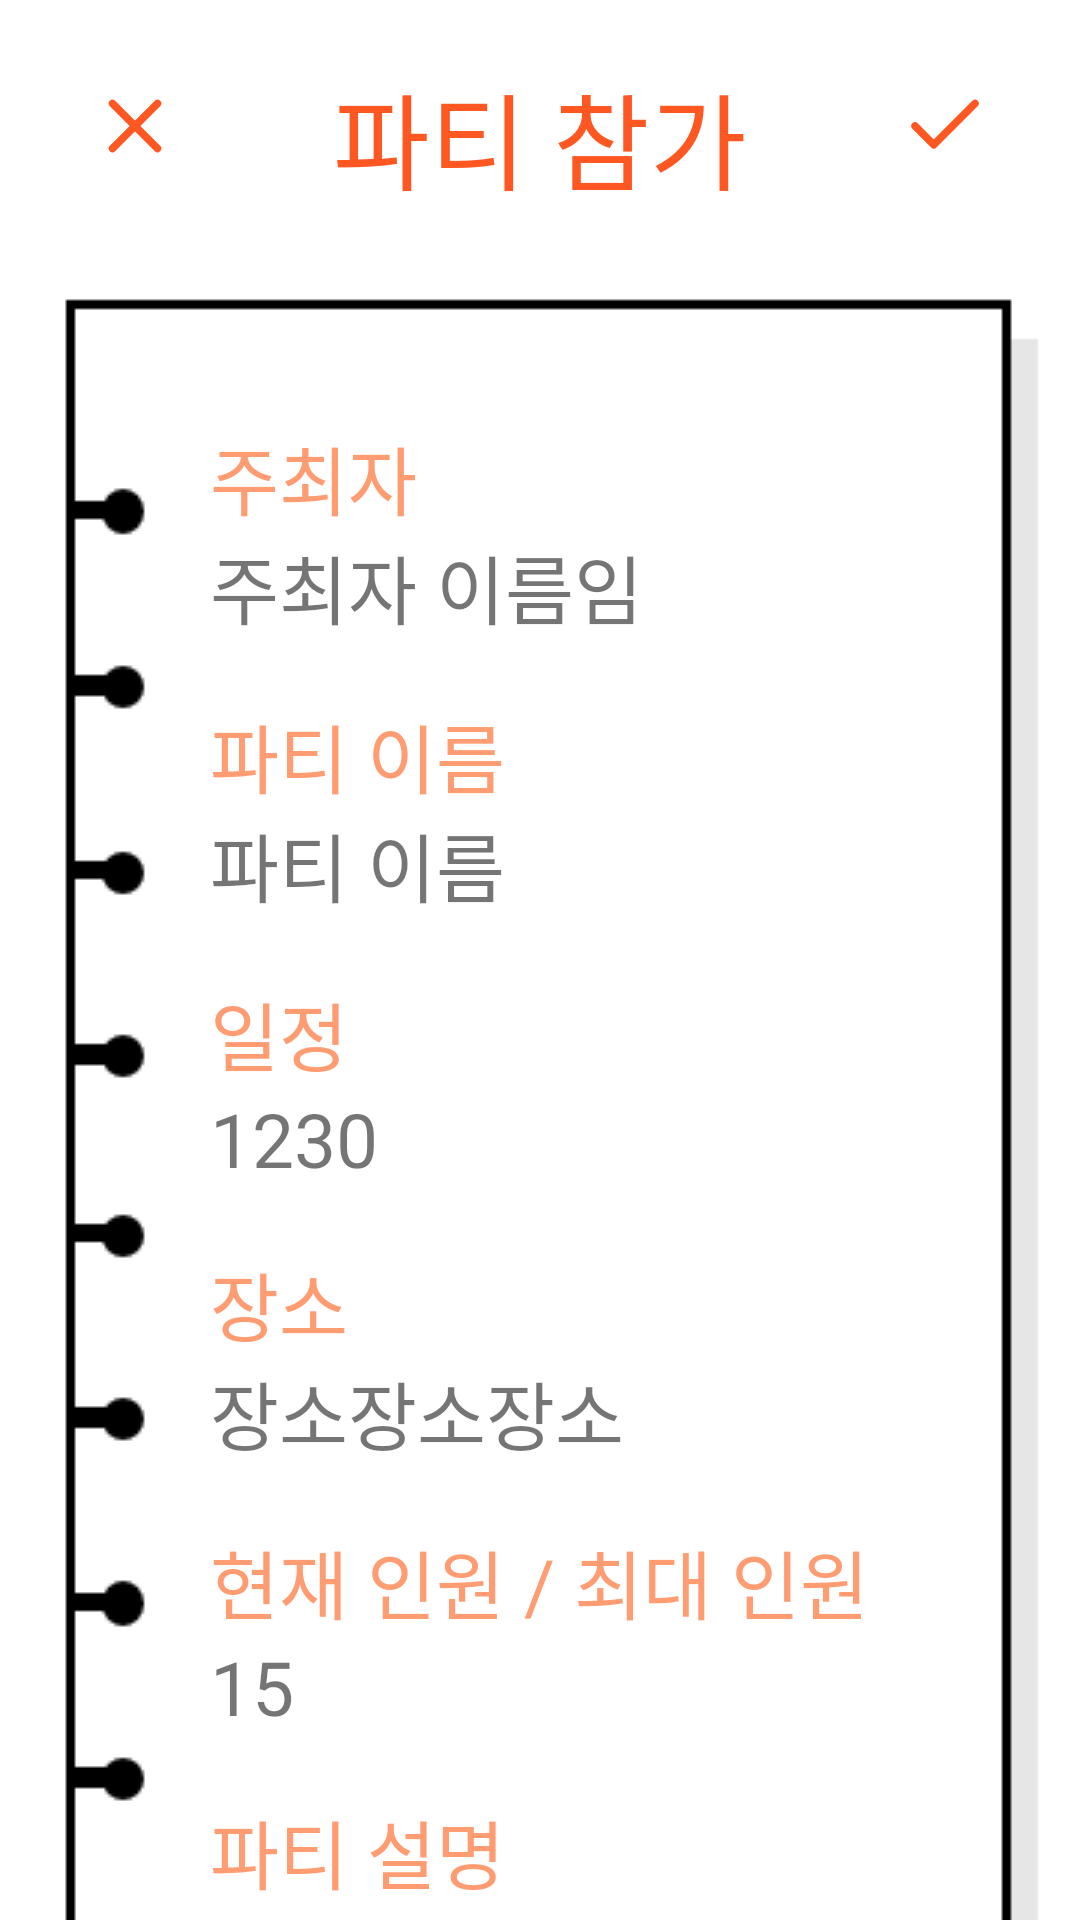

This screen was rendered from an Android layout file. Write that file and the resources it references.
<!-- AndroidManifest.xml: application theme Theme.FindFriend -->
<!-- res/layout/activity_join_room.xml -->
<?xml version="1.0" encoding="utf-8"?>
<androidx.constraintlayout.widget.ConstraintLayout xmlns:android="http://schemas.android.com/apk/res/android"
    xmlns:app="http://schemas.android.com/apk/res-auto"
    xmlns:tools="http://schemas.android.com/tools"
    android:layout_width="match_parent"
    android:layout_height="match_parent"
    tools:context=".ui.FindRoom.JoinRoomActivity">


    <androidx.constraintlayout.widget.ConstraintLayout
        android:layout_width="match_parent"
        android:layout_height="wrap_content"
        android:id="@+id/HeaderBar"
        app:layout_constraintTop_toTopOf="parent">

        <ImageButton
            android:id="@+id/backButton"
            android:layout_width="30dp"
            android:layout_height="30dp"
            android:background="@drawable/x"
            app:layout_constraintLeft_toLeftOf="parent"
            app:layout_constraintTop_toTopOf="parent"
            android:layout_marginLeft="30dp"
            android:layout_marginTop="27dp"/>

        <TextView
            android:id="@+id/Header"
            android:layout_width="wrap_content"
            android:layout_height="wrap_content"
            android:text="파티 참가"
            android:textSize="35dp"
            android:textColor="@color/carrot"
            android:fontFamily="@font/sejong_hospital_bold"
            app:layout_constraintLeft_toLeftOf="parent"
            app:layout_constraintRight_toRightOf="parent"
            app:layout_constraintTop_toTopOf="parent"
            android:layout_marginTop="20dp"/>

        <ImageButton
            android:id="@+id/completeButton"
            android:layout_width="30dp"
            android:layout_height="30dp"
            android:background="@drawable/check"
            app:layout_constraintRight_toRightOf="parent"
            app:layout_constraintTop_toTopOf="parent"
            android:layout_marginRight="30dp"
            android:layout_marginTop="27dp"/>

    </androidx.constraintlayout.widget.ConstraintLayout>

    <androidx.constraintlayout.widget.ConstraintLayout
        android:layout_width="wrap_content"
        android:layout_height="wrap_content"
        android:layout_marginTop="20dp"
        app:layout_constraintLeft_toLeftOf="parent"
        app:layout_constraintRight_toRightOf="parent"
        app:layout_constraintTop_toBottomOf="@id/HeaderBar">

        <ImageView
            android:id="@+id/notepad_background"
            android:layout_width="wrap_content"
            android:layout_height="wrap_content"
            android:background="@drawable/addroom_background"
            app:layout_constraintBottom_toBottomOf="parent"
            app:layout_constraintLeft_toLeftOf="parent"
            app:layout_constraintRight_toRightOf="parent"
            app:layout_constraintTop_toTopOf="parent" />

        <TextView
            android:id="@+id/description_ownerNick"
            android:layout_width="wrap_content"
            android:layout_height="wrap_content"
            android:layout_marginTop="50dp"
            android:textColor="@color/bgorange"
            android:text="주최자"
            android:textSize="25dp"
            app:layout_constraintTop_toTopOf="parent"
            app:layout_constraintLeft_toLeftOf="parent"
            android:layout_marginLeft="70dp"/>

        <TextView
            android:id="@+id/ownerNickname"
            android:layout_width="wrap_content"
            android:layout_height="wrap_content"
            android:text="주최자 이름임"
            android:textSize="25dp"
            app:layout_constraintTop_toBottomOf="@id/description_ownerNick"
            app:layout_constraintLeft_toLeftOf="parent"
            android:layout_marginLeft="70dp"/>


        <TextView
            android:id="@+id/description_RoomName"
            android:layout_width="wrap_content"
            android:layout_height="wrap_content"
            android:layout_marginTop="20dp"
            android:textColor="@color/bgorange"
            android:text="파티 이름"
            android:textSize="25dp"
            app:layout_constraintTop_toBottomOf="@id/ownerNickname"
            app:layout_constraintLeft_toLeftOf="parent"
            android:layout_marginLeft="70dp"/>

        <TextView
            android:id="@+id/RoomName"
            android:layout_width="wrap_content"
            android:layout_height="wrap_content"
            android:text="파티 이름"
            android:textSize="25dp"
            app:layout_constraintTop_toBottomOf="@id/description_RoomName"
            app:layout_constraintLeft_toLeftOf="parent"
            android:layout_marginLeft="70dp"/>

        <TextView
            android:id="@+id/description_LimitTime"
            android:layout_width="wrap_content"
            android:layout_height="wrap_content"
            android:layout_marginTop="20dp"
            android:textColor="@color/bgorange"
            android:text="일정"
            android:textSize="25dp"
            app:layout_constraintTop_toBottomOf="@id/RoomName"
            app:layout_constraintLeft_toLeftOf="parent"
            android:layout_marginLeft="70dp"/>

        <TextView
            android:id="@+id/LimitTime"
            android:layout_width="wrap_content"
            android:layout_height="wrap_content"
            android:text="1230"
            android:textSize="25dp"
            app:layout_constraintTop_toBottomOf="@id/description_LimitTime"
            app:layout_constraintLeft_toLeftOf="parent"
            android:layout_marginLeft="70dp"/>

        <TextView
            android:id="@+id/description_Location"
            android:layout_width="wrap_content"
            android:layout_height="wrap_content"
            android:layout_marginTop="20dp"
            android:textColor="@color/bgorange"
            android:text="장소"
            android:textSize="25dp"
            app:layout_constraintTop_toBottomOf="@id/LimitTime"
            app:layout_constraintLeft_toLeftOf="parent"
            android:layout_marginLeft="70dp"/>

        <TextView
            android:id="@+id/Location"
            android:layout_width="wrap_content"
            android:layout_height="wrap_content"
            android:text="장소장소장소"
            android:textSize="25dp"
            app:layout_constraintTop_toBottomOf="@id/description_Location"
            app:layout_constraintLeft_toLeftOf="parent"
            android:layout_marginLeft="70dp"/>

        <TextView
            android:id="@+id/description_MaxNumber"
            android:layout_width="wrap_content"
            android:layout_height="wrap_content"
            android:layout_marginTop="20dp"
            android:textColor="@color/bgorange"
            android:text="현재 인원 / 최대 인원"
            android:textSize="25dp"
            app:layout_constraintTop_toBottomOf="@id/Location"
            app:layout_constraintLeft_toLeftOf="parent"
            android:layout_marginLeft="70dp"/>

        <TextView
            android:id="@+id/currentNumber"
            android:layout_width="wrap_content"
            android:layout_height="wrap_content"
            android:text="1"
            android:textSize="25dp"
            app:layout_constraintTop_toBottomOf="@id/description_MaxNumber"
            app:layout_constraintLeft_toLeftOf="parent"
            android:layout_marginLeft="70dp"/>

        <TextView
            android:id="@+id/MaxNumber"
            android:layout_width="wrap_content"
            android:layout_height="wrap_content"
            android:text="5"
            android:textSize="25dp"
            app:layout_constraintTop_toBottomOf="@id/description_MaxNumber"
            app:layout_constraintLeft_toRightOf="@id/currentNumber"/>

        <TextView
            android:id="@+id/description_Detail"
            android:layout_width="wrap_content"
            android:layout_height="wrap_content"
            android:layout_marginTop="20dp"
            android:textColor="@color/bgorange"
            android:text="파티 설명"
            android:textSize="25dp"
            app:layout_constraintTop_toBottomOf="@id/MaxNumber"
            app:layout_constraintLeft_toLeftOf="parent"
            android:layout_marginLeft="70dp"/>

        <TextView
            android:id="@+id/RoomDetail"
            android:layout_width="wrap_content"
            android:layout_height="wrap_content"
            android:text="파티설명파티설명파티설명"
            android:textSize="25dp"
            app:layout_constraintTop_toBottomOf="@id/description_Detail"
            app:layout_constraintLeft_toLeftOf="parent"
            android:layout_marginLeft="70dp"/>

    </androidx.constraintlayout.widget.ConstraintLayout>

</androidx.constraintlayout.widget.ConstraintLayout>
<!-- resources referenced by this layout -->
<resources>
  <color name="bgorange">#FFFF9C72</color>
  <color name="carrot">#FFFF5722</color>
  <!-- drawable addroom_background: png bitmap (drawable, 4396 bytes) -->
  <!-- drawable check (drawable) -->
  <vector xmlns:android="http://schemas.android.com/apk/res/android"
      android:width="24dp"
      android:height="24dp"
      android:viewportWidth="24"
      android:viewportHeight="24">
    <path
        android:pathData="M20,6l-11,11l-5,-5"
        android:strokeLineJoin="round"
        android:strokeWidth="2"
        android:fillColor="#00000000"
        android:strokeColor="@color/carrot"
        android:strokeLineCap="round"/>
  </vector>
  <!-- drawable x (drawable) -->
  <vector xmlns:android="http://schemas.android.com/apk/res/android"
      android:width="24dp"
      android:height="24dp"
      android:viewportWidth="24"
      android:viewportHeight="24">
    <path
        android:pathData="M18,6L6,18"
        android:strokeLineJoin="round"
        android:strokeWidth="2"
        android:fillColor="#00000000"
        android:strokeColor="@color/carrot"
        android:strokeLineCap="round"/>
    <path
        android:pathData="M6,6L18,18"
        android:strokeLineJoin="round"
        android:strokeWidth="2"
        android:fillColor="#00000000"
        android:strokeColor="@color/carrot"
        android:strokeLineCap="round"/>
  </vector>
  <style name="Theme.FindFriend" parent="Theme.MaterialComponents.DayNight.NoActionBar">
          
          <item name="colorPrimary">@color/purple_500</item>
          <item name="colorPrimaryVariant">@color/purple_700</item>
          <item name="colorOnPrimary">@color/white</item>
          
          <item name="colorSecondary">@color/teal_200</item>
          <item name="colorSecondaryVariant">@color/teal_700</item>
          <item name="colorOnSecondary">@color/black</item>
          
          <item name="android:statusBarColor">?attr/colorPrimaryVariant</item>
          
      </style>
  <color name="purple_500">#FF6200EE</color>
  <color name="purple_700">#FF3700B3</color>
  <color name="white">#FFFFFFFF</color>
  <color name="teal_200">#FF03DAC5</color>
  <color name="teal_700">#FF018786</color>
  <color name="black">#FF000000</color>
</resources>
